Image classification data set "Dataset_correctly_classified_E" (madebynanditaaa/bacnet-flask on GitHub). Class labels (8): Clostridium perfringens, Enterococcus faecalis, Enterococcus faecium, Escherichia coli, Listeria monocytogenes, Proteus, Pseudomonas aeruginosa, Staphylococcus aureus.

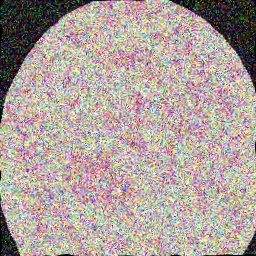
Label: Pseudomonas aeruginosa

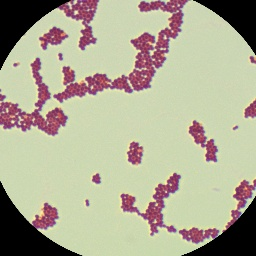
Label: Enterococcus faecium

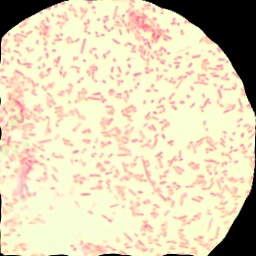
Label: Proteus

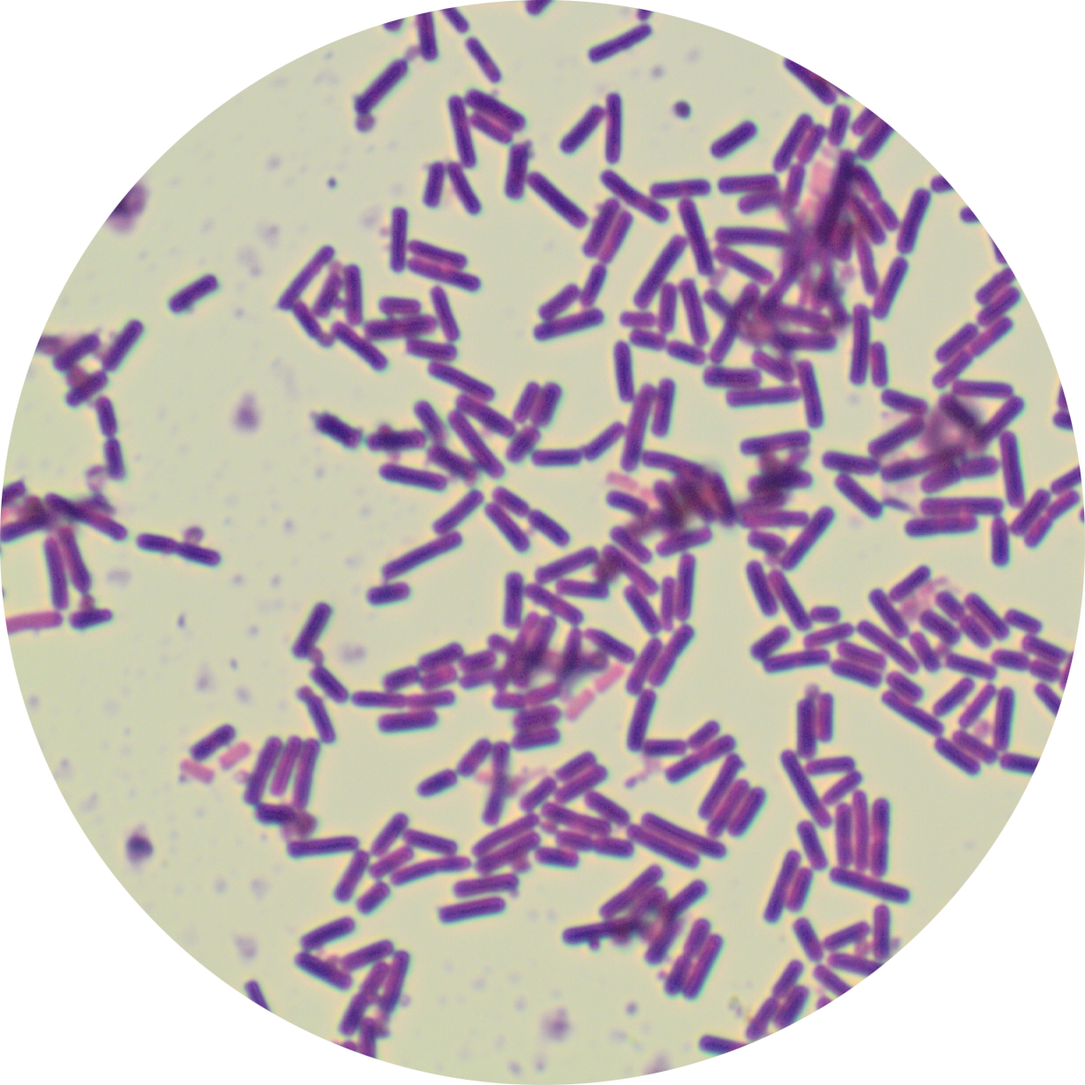
Label: Clostridium perfringens

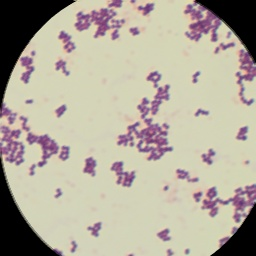
Label: Staphylococcus aureus

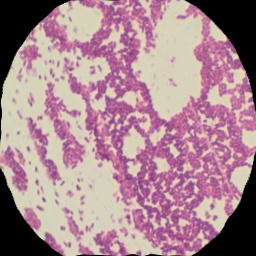
Label: Listeria monocytogenes
